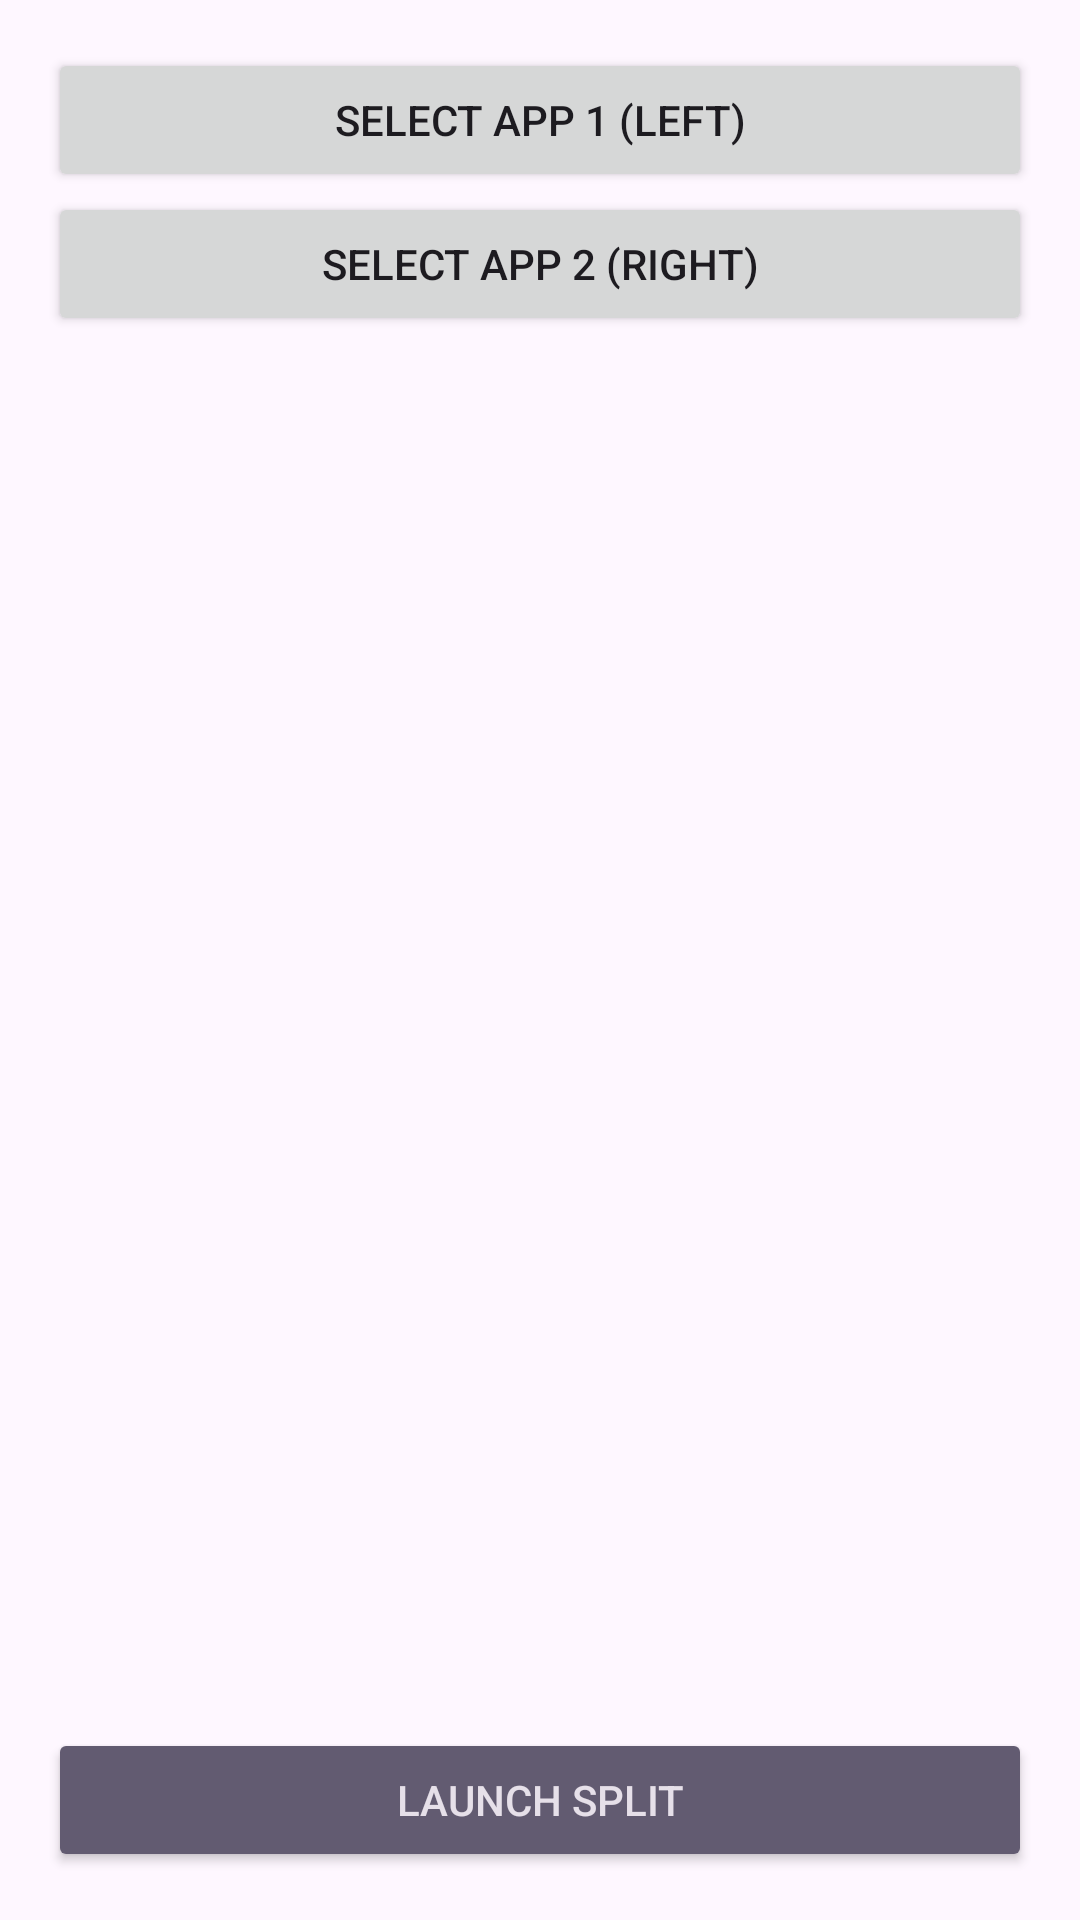

Here is an Android app screen rendered from its layout file. Give the layout XML and the strings, colors and styles it references.
<!-- AndroidManifest.xml: application theme Theme.QuadrantLauncher -->
<!-- res/layout/activity_split.xml -->
<?xml version="1.0" encoding="utf-8"?>
<LinearLayout
    xmlns:android="http://schemas.android.com/apk/res/android"
    xmlns:tools="http://schemas.android.com/tools"
    android:layout_width="match_parent"
    android:layout_height="match_parent"
    android:orientation="vertical"
    android:padding="16dp"
    tools:context=".SplitActivity">

    <Button
        android:id="@+id/app1_button"
        android:layout_width="match_parent"
        android:layout_height="wrap_content"
        android:text="Select App 1 (Left)" />

    <Button
        android:id="@+id/app2_button"
        android:layout_width="match_parent"
        android:layout_height="wrap_content"
        android:text="Select App 2 (Right)" />

    <View
        android:layout_width="match_parent"
        android:layout_height="0dp"
        android:layout_weight="1" />

    <Button
        android:id="@+id/launch_button_split"
        android:layout_width="match_parent"
        android:layout_height="wrap_content"
        android:text="LAUNCH SPLIT"
        style="@style/Widget.AppCompat.Button.Colored" />

</LinearLayout>
<!-- resources referenced by this layout -->
<resources>
  <style name="Theme.QuadrantLauncher" parent="Base.Theme.QuadrantLauncher" />
  <style name="Base.Theme.QuadrantLauncher" parent="Theme.Material3.DayNight.NoActionBar">
          
          
      </style>
</resources>
